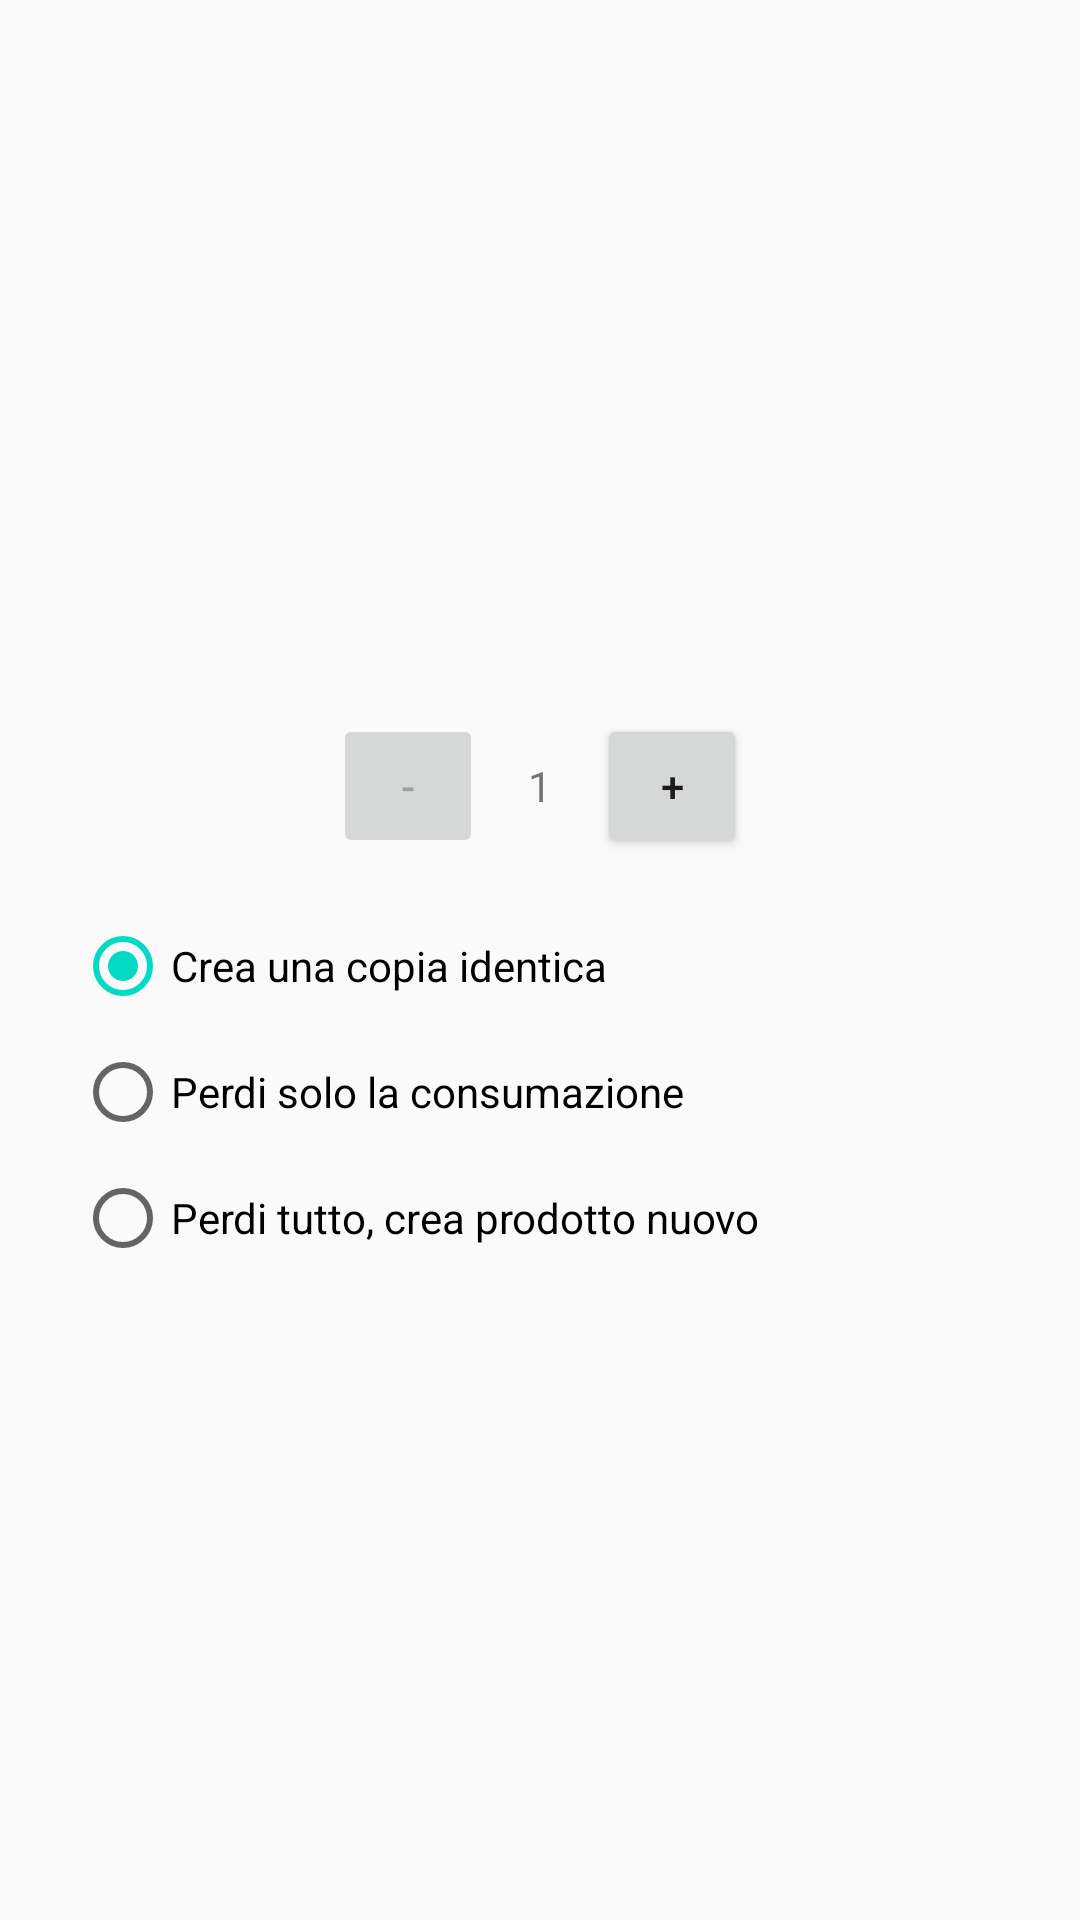

Write the Android layout XML for this screen, with the resource values it uses.
<!-- AndroidManifest.xml: application theme AppTheme -->
<!-- res/layout/clone_dialog.xml -->
<RelativeLayout xmlns:android="http://schemas.android.com/apk/res/android"
    android:layout_width="match_parent"
    android:layout_height="match_parent">

    <LinearLayout
        android:paddingTop="20dp"
        android:paddingLeft="25dp"
        android:paddingRight="25dp"
        android:layout_width="match_parent"
        android:layout_height="wrap_content"
        android:orientation="vertical"
        android:layout_centerInParent="true">

        <RelativeLayout
            android:layout_width="match_parent"
            android:layout_height="match_parent">

            <LinearLayout
                android:layout_centerInParent="true"
                android:layout_width="wrap_content"
                android:layout_height="wrap_content">

                <include
                    layout="@layout/quantity_block"
                    android:id="@+id/quantityBlock"/>
            </LinearLayout>
        </RelativeLayout>


        <RadioGroup
            android:paddingTop="10dp"
            android:layout_width="match_parent"
            android:layout_height="wrap_content"
            android:orientation="vertical">

            <RadioButton
                android:checked="true"
                android:id="@+id/radio_clone_complete"
                android:layout_width="wrap_content"
                android:layout_height="wrap_content"
                android:layout_marginTop="10dp"
                android:layout_marginBottom="10dp"
                android:text="Crea una copia identica"/>
            <RadioButton
                android:id="@+id/radio_clone_partial"
                android:layout_width="wrap_content"
                android:layout_height="wrap_content"
                android:layout_marginBottom="10dp"
                android:text="Perdi solo la consumazione"/>
            <RadioButton
                android:id="@+id/radio_clone_min"
                android:layout_width="wrap_content"
                android:layout_height="wrap_content"
                android:text="Perdi tutto, crea prodotto nuovo"/>
        </RadioGroup>

    </LinearLayout>

</RelativeLayout>
<!-- res/layout/quantity_block.xml (included above) -->
<?xml version="1.0" encoding="utf-8"?>
<LinearLayout xmlns:android="http://schemas.android.com/apk/res/android"
    android:layout_width="match_parent"
    android:layout_height="match_parent"
    android:orientation="horizontal">

    <Button
        android:id="@+id/quantitySubtractButton"
        android:layout_width="50dp"
        android:layout_height="wrap_content"
        android:enabled="false"
        android:onClick="editQuantity"
        android:tag="subtract"
        android:text="-" />

    <TextView
        android:id="@+id/quantityField"
        android:layout_width="wrap_content"
        android:layout_height="wrap_content"
        android:text="1"
        android:layout_marginLeft="15dp"
        android:layout_marginRight="15dp"
        android:inputType="number" />

    <Button
        android:id="@+id/quantityAddButton"
        android:layout_width="50dp"
        android:layout_height="wrap_content"
        android:onClick="editQuantity"
        android:tag="add"
        android:text="+" />
</LinearLayout>
<!-- resources referenced by this layout -->
<resources>
  <style name="AppTheme" parent="Theme.AppCompat.Light.DarkActionBar">
          
          <item name="colorPrimary">@color/colorPrimary</item>
          <item name="colorPrimaryDark">@color/colorPrimaryDark</item>
          <item name="colorAccent">@color/colorAccent</item>
      </style>
  <!-- not gathered from this repository: default colours our renderer supplied (Android Studio template values) -->
  <color name="colorPrimary">#FF6200EE</color>
  <color name="colorPrimaryDark">#FF3700B3</color>
  <color name="colorAccent">#FF03DAC5</color>
</resources>
